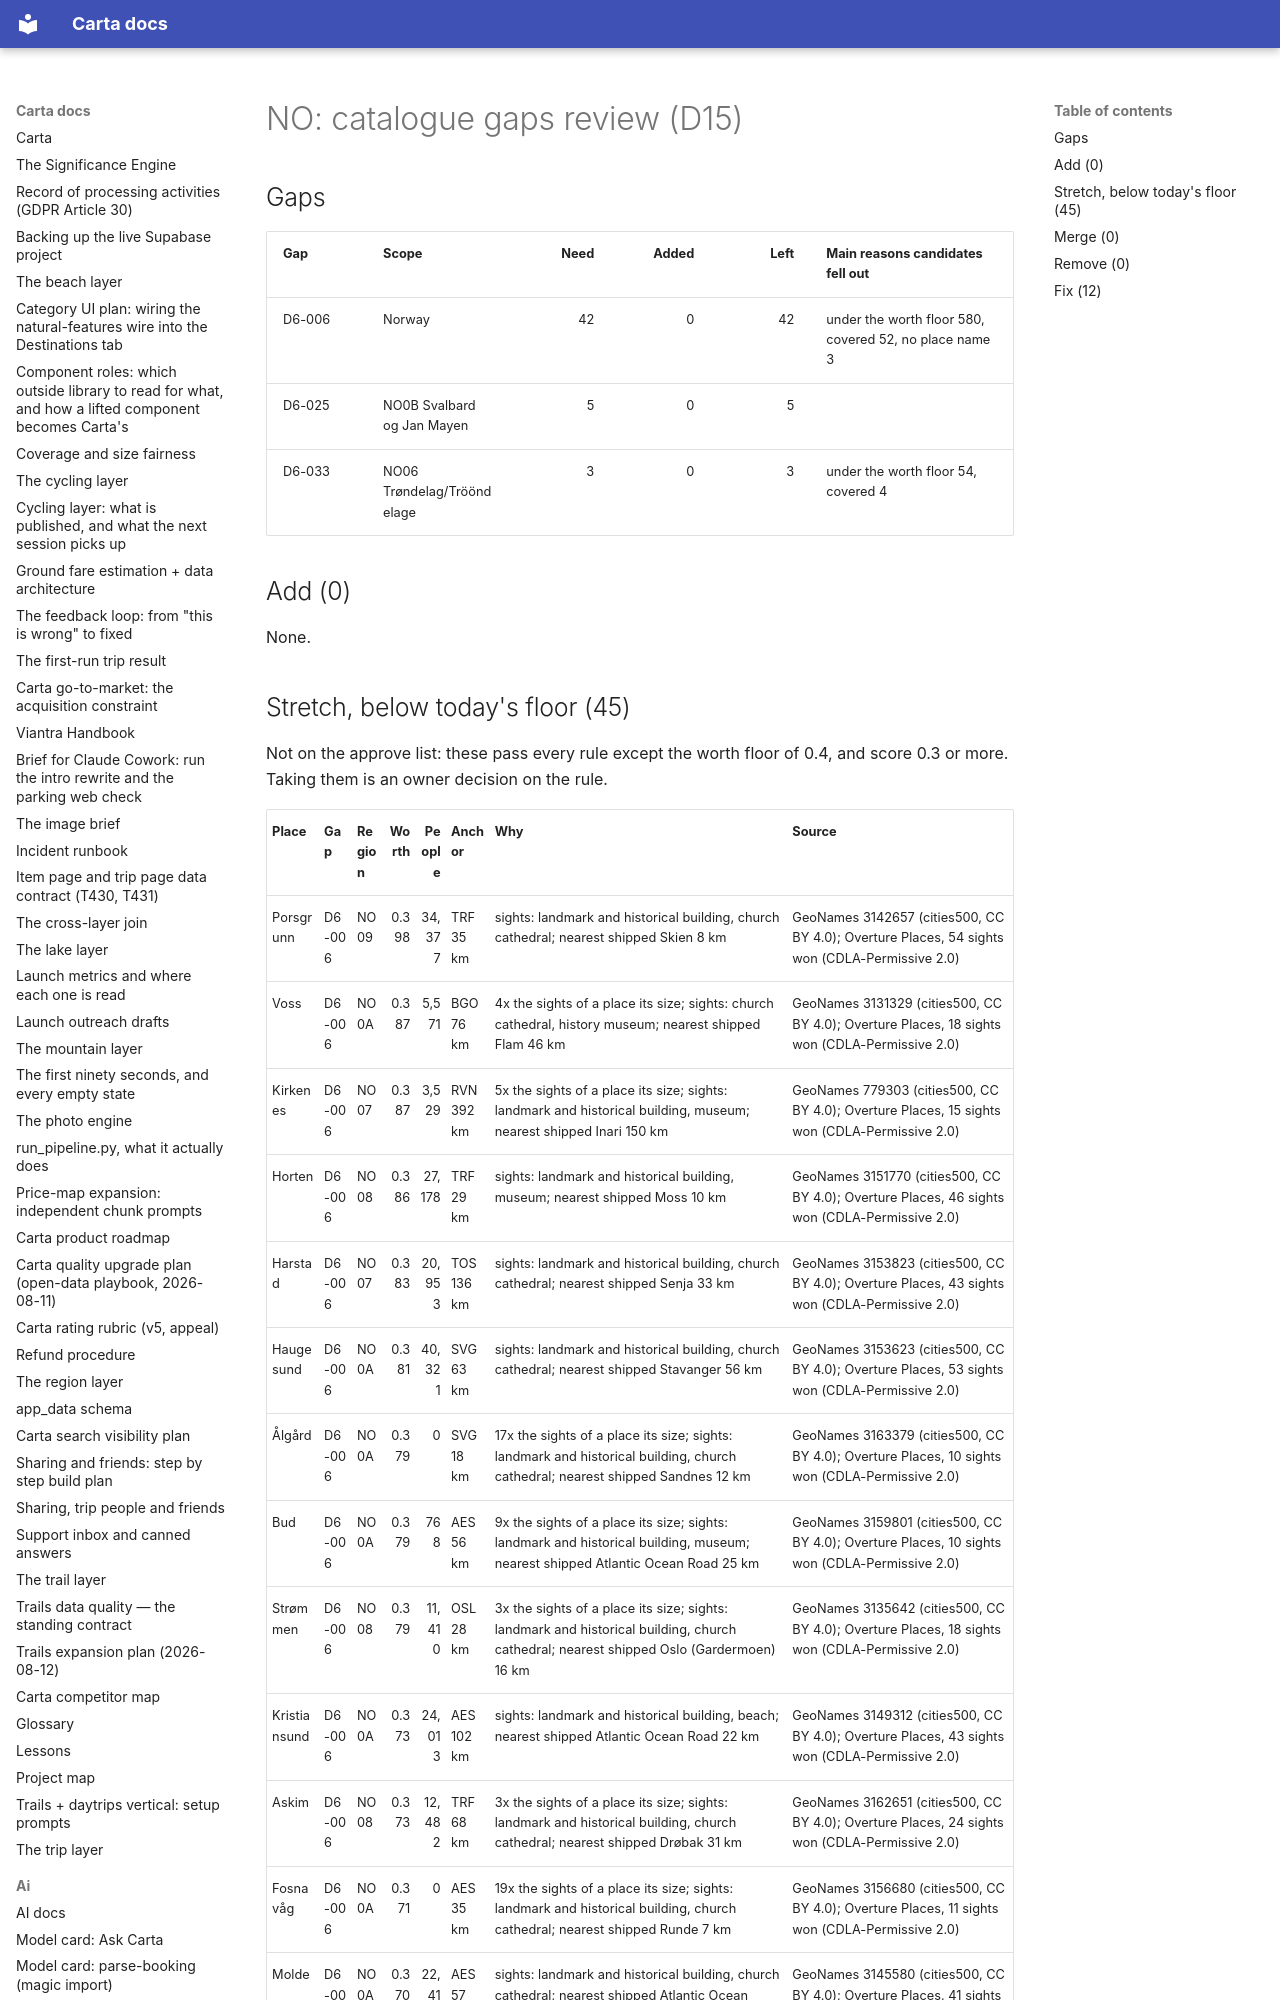

repository: basvn123/carta-travel-app · page: data/catalogue-gaps/NO/index.html · generator: mkdocs

# NO: catalogue gaps review (D15)

## Gaps

| Gap | Scope | Need | Added | Left | Main reasons candidates fell out |
|---|---|--:|--:|--:|---|
| D6-006 | Norway | 42 | 0 | 42 | under the worth floor 580, covered 52, no place name 3 |
| D6-025 | NO0B Svalbard og Jan Mayen | 5 | 0 | 5 |  |
| D6-033 | NO06 Trøndelag/Trööndelage | 3 | 0 | 3 | under the worth floor 54, covered 4 |

## Add (0)

None.
